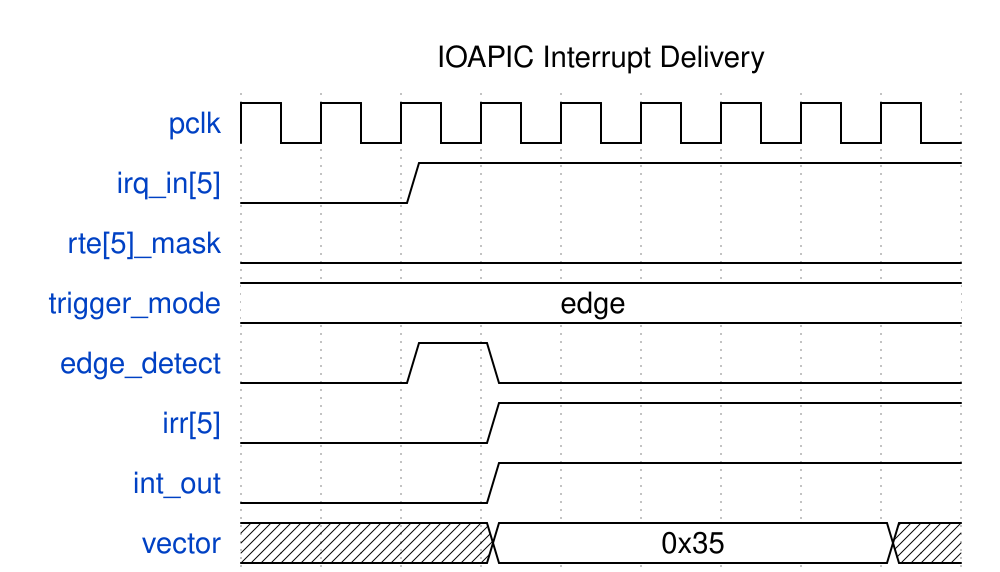

Write the WaveJSON whose rendering is this waveform diagram.

{
  "signal": [
    {"name": "pclk", "wave": "p........"},
    {"name": "irq_in[5]", "wave": "0.1......"},
    {"name": "rte[5]_mask", "wave": "0........"},
    {"name": "trigger_mode", "wave": "2........", "data": ["edge"]},
    {"name": "edge_detect", "wave": "0.10....."},
    {"name": "irr[5]", "wave": "0..1....."},
    {"name": "int_out", "wave": "0..1....."},
    {"name": "vector", "wave": "x..2....x", "data": ["0x35"]}
  ],
  "head": {"text": "IOAPIC Interrupt Delivery"}
}
